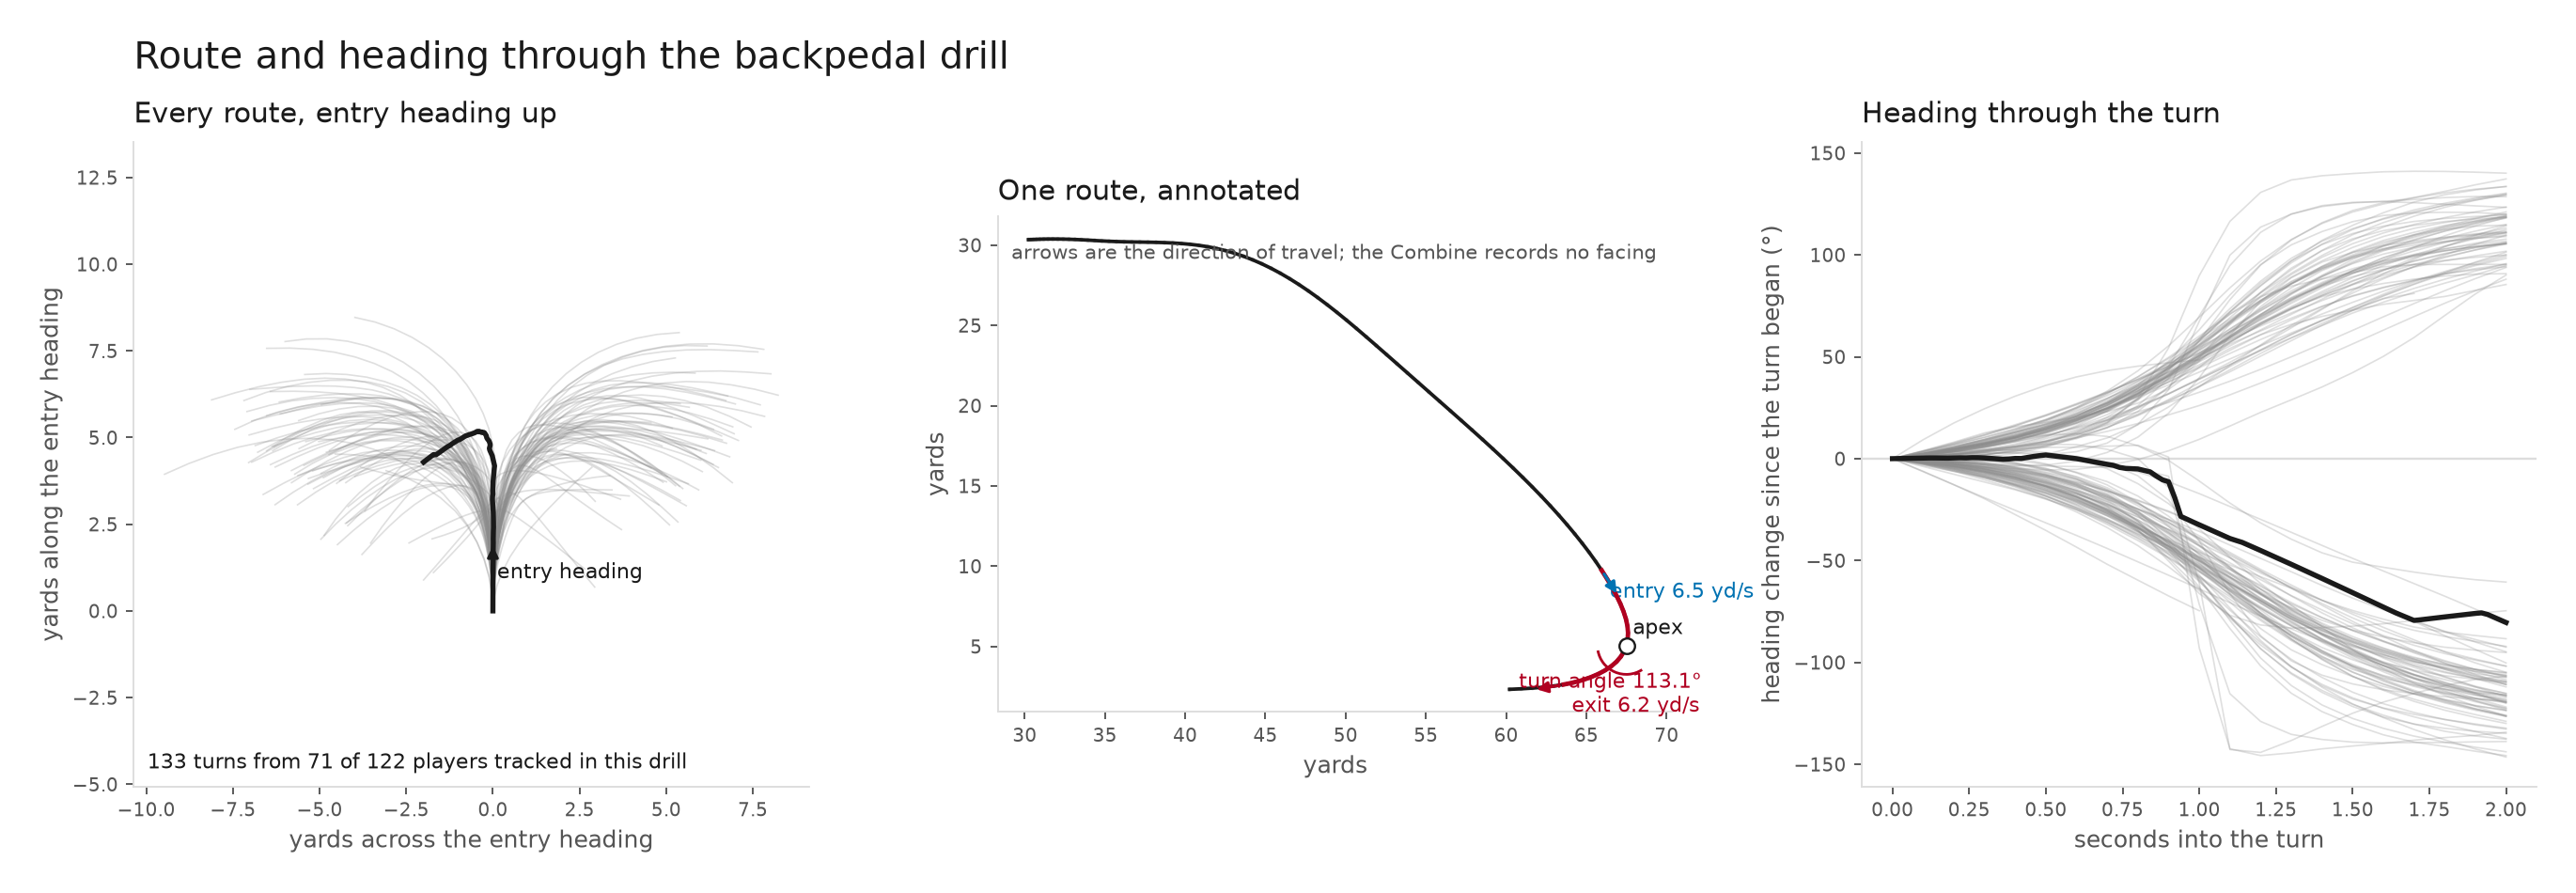

Data behind this chart, as committed beside it:
provenance, stamp, config_sha, figure, event_id, nfl_id, attempt, drill_name, frame_start, frame_centre, frame_end, n_points, attempt_frames, path_length_yd, net_displacement_yd, entry_heading_deg, exit_heading_deg, turn_angle_deg, abs_turn_angle_deg, apex_speed_yd_s, entry_speed_yd_s, exit_speed_yd_s, recon_angle_deg, reconstruction_agrees
PLACEHOLDER_SAMPLE, PLACEHOLDER_SAMPLE — UNVALIDATED SAMPLE …, bed47a853f46c1f7, fig_backpedal_route, 20250228100300_1740777026093_000, 58497, 3, BACK_PEDAL_AND_TRANSITION_45_DEGREE_REAC…, 77, 87, 97, 21, 104, 11.78, 9.056, 161.7, 267.1, 105.4, 105.4, 4.354, 8.53, 7.053, 105.4, True
PLACEHOLDER_SAMPLE, PLACEHOLDER_SAMPLE — UNVALIDATED SAMPLE …, bed47a853f46c1f7, fig_backpedal_route, 20250228100300_1740777037963_000, 58266, 3, BACK_PEDAL_AND_TRANSITION_45_DEGREE_REAC…, 74, 84, 94, 21, 105, 9.206, 5.667, 131.8, 265.4, 133.5, 133.5, 2.935, 7.396, 6.015, 133.5, True
PLACEHOLDER_SAMPLE, PLACEHOLDER_SAMPLE — UNVALIDATED SAMPLE …, bed47a853f46c1f7, fig_backpedal_route, 20250228100300_1740777048900_000, 58992, 3, BACK_PEDAL_AND_TRANSITION_45_DEGREE_REAC…, 87, 97, 107, 21, 126, 5.766, 5.023, 139.5, 229.7, 90.12, 90.12, 2.666, 3.747, 3.728, 90.12, True
PLACEHOLDER_SAMPLE, PLACEHOLDER_SAMPLE — UNVALIDATED SAMPLE …, bed47a853f46c1f7, fig_backpedal_route, 20250228100300_1740777048900_000, 58992, 3, BACK_PEDAL_AND_TRANSITION_45_DEGREE_REAC…, 106, 106, 116, 11, 126, 5.162, 5.028, 220.4, 268.8, 48.44, 48.44, 3.342, 3.342, 6.642, 48.44, True
PLACEHOLDER_SAMPLE, PLACEHOLDER_SAMPLE — UNVALIDATED SAMPLE …, bed47a853f46c1f7, fig_backpedal_route, 20250228100300_1740777074072_000, 58926, 3, BACK_PEDAL_AND_TRANSITION_45_DEGREE_REAC…, 68, 78, 85, 18, 86, 10.06, 8.995, 156.8, 237.9, 81.06, 81.06, 5.38, 6.769, 6.501, 81.06, True
PLACEHOLDER_SAMPLE, PLACEHOLDER_SAMPLE — UNVALIDATED SAMPLE …, bed47a853f46c1f7, fig_backpedal_route, 20250228100300_1740777085387_000, 58880, 3, BACK_PEDAL_AND_TRANSITION_45_DEGREE_REAC…, 75, 85, 95, 21, 98, 12.38, 9.735, 165.6, 272.3, 106.7, 106.7, 5.103, 7.698, 7.058, 106.7, True
PLACEHOLDER_SAMPLE, PLACEHOLDER_SAMPLE — UNVALIDATED SAMPLE …, bed47a853f46c1f7, fig_backpedal_route, 20250228100300_1740777097708_000, 58374, 3, BACK_PEDAL_AND_TRANSITION_45_DEGREE_REAC…, 79, 89, 99, 21, 113, 6.928, 5.142, 151.3, 246.6, 95.33, 95.33, 1.881, 5.596, 5.308, 95.33, True
PLACEHOLDER_SAMPLE, PLACEHOLDER_SAMPLE — UNVALIDATED SAMPLE …, bed47a853f46c1f7, fig_backpedal_route, 20250228100300_1740777113649_000, 58232, 3, BACK_PEDAL_AND_TRANSITION_45_DEGREE_REAC…, 67, 77, 87, 21, 96, 11.26, 9.826, 134.8, 228.6, 93.83, 93.83, 5.396, 5.784, 6.621, 93.83, True
PLACEHOLDER_SAMPLE, PLACEHOLDER_SAMPLE — UNVALIDATED SAMPLE …, bed47a853f46c1f7, fig_backpedal_route, 20250228100300_1740777123769_000, 58375, 3, BACK_PEDAL_AND_TRANSITION_45_DEGREE_REAC…, 67, 77, 87, 21, 91, 13.01, 10.86, 145.1, 245.2, 100.1, 100.1, 5.741, 7.667, 7.49, 100.1, True
PLACEHOLDER_SAMPLE, PLACEHOLDER_SAMPLE — UNVALIDATED SAMPLE …, bed47a853f46c1f7, fig_backpedal_route, 20250228100300_1740777133463_000, 58961, 3, BACK_PEDAL_AND_TRANSITION_45_DEGREE_REAC…, 81, 91, 101, 21, 114, 7.929, 4.387, 152.5, 275.8, 123.4, 123.4, 1.645, 7.198, 5.382, 123.4, True
PLACEHOLDER_SAMPLE, PLACEHOLDER_SAMPLE — UNVALIDATED SAMPLE …, bed47a853f46c1f7, fig_backpedal_route, 20250228100300_1740777144209_000, 58383, 3, BACK_PEDAL_AND_TRANSITION_45_DEGREE_REAC…, 71, 81, 91, 21, 106, 8.634, 7.089, 131.7, 227.4, 95.72, 95.72, 3.386, 5.974, 5.75, 95.72, True
PLACEHOLDER_SAMPLE, PLACEHOLDER_SAMPLE — UNVALIDATED SAMPLE …, bed47a853f46c1f7, fig_backpedal_route, 20250228100300_1740777165751_000, 58350, 3, BACK_PEDAL_AND_TRANSITION_45_DEGREE_REAC…, 78, 88, 98, 21, 111, 9.324, 6.155, 141.4, 264.9, 123.5, 123.5, 3.176, 6.894, 5.949, 123.5, True
PLACEHOLDER_SAMPLE, PLACEHOLDER_SAMPLE — UNVALIDATED SAMPLE …, bed47a853f46c1f7, fig_backpedal_route, 20250228100300_1740777174337_000, 58772, 4, BACK_PEDAL_AND_TRANSITION_45_DEGREE_REAC…, 76, 86, 96, 21, 106, 10.28, 7.63, 147, 265.6, 118.5, 118.5, 3.96, 7.263, 6.205, 118.5, True
PLACEHOLDER_SAMPLE, PLACEHOLDER_SAMPLE — UNVALIDATED SAMPLE …, bed47a853f46c1f7, fig_backpedal_route, 20250228100300_1740777187040_000, 58273, 3, BACK_PEDAL_AND_TRANSITION_45_DEGREE_REAC…, 76, 86, 96, 21, 108, 11.37, 8.305, 135.5, 253.5, 118.1, 118.1, 4.487, 7.001, 7.229, 118.1, True
PLACEHOLDER_SAMPLE, PLACEHOLDER_SAMPLE — UNVALIDATED SAMPLE …, bed47a853f46c1f7, fig_backpedal_route, 20250228100300_1740777197032_000, 58293, 3, BACK_PEDAL_AND_TRANSITION_45_DEGREE_REAC…, 71, 81, 91, 21, 100, 9.46, 6.887, 130.6, 249.9, 119.3, 119.3, 3.638, 5.87, 6.541, 119.3, True
PLACEHOLDER_SAMPLE, PLACEHOLDER_SAMPLE — UNVALIDATED SAMPLE …, bed47a853f46c1f7, fig_backpedal_route, 20250228100300_1740777217255_000, 58302, 3, BACK_PEDAL_AND_TRANSITION_45_DEGREE_REAC…, 71, 81, 91, 21, 97, 11.74, 9.195, 156.6, 262.2, 105.6, 105.6, 4.654, 7.413, 7.485, 105.6, True
PLACEHOLDER_SAMPLE, PLACEHOLDER_SAMPLE — UNVALIDATED SAMPLE …, bed47a853f46c1f7, fig_backpedal_route, 20250228100300_1740777229337_000, 58305, 3, BACK_PEDAL_AND_TRANSITION_45_DEGREE_REAC…, 67, 77, 87, 21, 100, 10.93, 9.66, 137.1, 225.2, 88.07, 88.07, 5.179, 5.803, 6.49, 88.07, True
PLACEHOLDER_SAMPLE, PLACEHOLDER_SAMPLE — UNVALIDATED SAMPLE …, bed47a853f46c1f7, fig_backpedal_route, 20250228100300_1740777238593_000, 58382, 3, BACK_PEDAL_AND_TRANSITION_45_DEGREE_REAC…, 71, 81, 91, 21, 98, 10.63, 7.708, 141, 259.3, 118.4, 118.4, 4.114, 6.56, 6.912, 118.4, True
PLACEHOLDER_SAMPLE, PLACEHOLDER_SAMPLE — UNVALIDATED SAMPLE …, bed47a853f46c1f7, fig_backpedal_route, 20250228100300_1740777249248_000, 58278, 3, BACK_PEDAL_AND_TRANSITION_45_DEGREE_REAC…, 72, 82, 92, 21, 98, 11.18, 8.242, 158.8, 270.2, 111.5, 111.5, 4.062, 8.041, 6.794, 111.5, True
PLACEHOLDER_SAMPLE, PLACEHOLDER_SAMPLE — UNVALIDATED SAMPLE …, bed47a853f46c1f7, fig_backpedal_route, 20250228100300_1740777260245_000, 58290, 3, BACK_PEDAL_AND_TRANSITION_45_DEGREE_REAC…, 74, 84, 94, 21, 100, 9.547, 6.349, 148.2, 267.8, 119.6, 119.6, 2.959, 6.727, 7.287, 119.6, True
PLACEHOLDER_SAMPLE, PLACEHOLDER_SAMPLE — UNVALIDATED SAMPLE …, bed47a853f46c1f7, fig_backpedal_route, 20250228100300_1740777326229_000, 58497, 4, BACK_PEDAL_AND_TRANSITION_45_DEGREE_REAC…, 68, 78, 88, 21, 97, 8.926, 5.376, 59.48, -77.85, -137.3, 137.3, 2.991, 5.819, 6.337, -137.3, True
PLACEHOLDER_SAMPLE, PLACEHOLDER_SAMPLE — UNVALIDATED SAMPLE …, bed47a853f46c1f7, fig_backpedal_route, 20250228100300_1740777337723_000, 58266, 4, BACK_PEDAL_AND_TRANSITION_45_DEGREE_REAC…, 67, 77, 87, 21, 99, 8.762, 6.349, 59.41, -59.14, -118.6, 118.6, 3.463, 5.246, 5.884, -118.6, True
PLACEHOLDER_SAMPLE, PLACEHOLDER_SAMPLE — UNVALIDATED SAMPLE …, bed47a853f46c1f7, fig_backpedal_route, 20250228100300_1740777347974_000, 58992, 4, BACK_PEDAL_AND_TRANSITION_45_DEGREE_REAC…, 70, 80, 90, 21, 100, 10.66, 7.995, 51.81, -74.54, -126.3, 126.3, 4.95, 5.943, 6.627, -126.3, True
PLACEHOLDER_SAMPLE, PLACEHOLDER_SAMPLE — UNVALIDATED SAMPLE …, bed47a853f46c1f7, fig_backpedal_route, 20250228100300_1740777357985_000, 58379, 4, BACK_PEDAL_AND_TRANSITION_45_DEGREE_REAC…, 66, 76, 86, 21, 98, 9.469, 6.945, 54.19, -69.24, -123.4, 123.4, 4.03, 5.339, 6.178, -123.4, True
PLACEHOLDER_SAMPLE, PLACEHOLDER_SAMPLE — UNVALIDATED SAMPLE …, bed47a853f46c1f7, fig_backpedal_route, 20250228100300_1740777369313_000, 58926, 4, BACK_PEDAL_AND_TRANSITION_45_DEGREE_REAC…, 71, 81, 91, 21, 99, 11.15, 8.244, 44.89, -77.74, -122.6, 122.6, 4.836, 5.764, 6.972, -122.6, True
PLACEHOLDER_SAMPLE, PLACEHOLDER_SAMPLE — UNVALIDATED SAMPLE …, bed47a853f46c1f7, fig_backpedal_route, 20250228100300_1740777380262_000, 58880, 4, BACK_PEDAL_AND_TRANSITION_45_DEGREE_REAC…, 66, 76, 86, 21, 93, 8.919, 6.466, 51.68, -67.47, -119.2, 119.2, 3.41, 5.47, 6.324, -119.2, True
PLACEHOLDER_SAMPLE, PLACEHOLDER_SAMPLE — UNVALIDATED SAMPLE …, bed47a853f46c1f7, fig_backpedal_route, 20250228100300_1740777402316_000, 58232, 4, BACK_PEDAL_AND_TRANSITION_45_DEGREE_REAC…, 64, 74, 84, 21, 93, 8.664, 6.635, 44.11, -64.39, -108.5, 108.5, 3.293, 5.795, 6.043, -108.5, True
PLACEHOLDER_SAMPLE, PLACEHOLDER_SAMPLE — UNVALIDATED SAMPLE …, bed47a853f46c1f7, fig_backpedal_route, 20250228100300_1740777413359_000, 58375, 4, BACK_PEDAL_AND_TRANSITION_45_DEGREE_REAC…, 74, 84, 94, 21, 112, 4.84, 2.719, 43.83, -62.97, -106.8, 106.8, 0.1567, 5.351, 3.818, -106.8, True
PLACEHOLDER_SAMPLE, PLACEHOLDER_SAMPLE — UNVALIDATED SAMPLE …, bed47a853f46c1f7, fig_backpedal_route, 20250228100300_1740777424562_000, 58961, 4, BACK_PEDAL_AND_TRANSITION_45_DEGREE_REAC…, 70, 80, 90, 21, 102, 5.437, 3.113, 47.65, -71.31, -119, 119, 1.101, 4.437, 4.549, -119, True
PLACEHOLDER_SAMPLE, PLACEHOLDER_SAMPLE — UNVALIDATED SAMPLE …, bed47a853f46c1f7, fig_backpedal_route, 20250228100300_1740777438165_000, 58383, 4, BACK_PEDAL_AND_TRANSITION_45_DEGREE_REAC…, 69, 79, 89, 21, 108, 9.301, 6.53, 71.45, -48.07, -119.5, 119.5, 3.295, 6.596, 6.082, -119.5, True
PLACEHOLDER_SAMPLE, PLACEHOLDER_SAMPLE — UNVALIDATED SAMPLE …, bed47a853f46c1f7, fig_backpedal_route, 20250228100300_1740777449464_000, 58417, 4, BACK_PEDAL_AND_TRANSITION_45_DEGREE_REAC…, 69, 79, 89, 21, 106, 8.696, 6.218, 67.56, -52.48, -120, 120, 3.445, 5.112, 6.136, -120, True
PLACEHOLDER_SAMPLE, PLACEHOLDER_SAMPLE — UNVALIDATED SAMPLE …, bed47a853f46c1f7, fig_backpedal_route, 20250228100300_1740777459333_000, 58350, 4, BACK_PEDAL_AND_TRANSITION_45_DEGREE_REAC…, 73, 83, 93, 21, 102, 10.37, 7.527, 34.47, -81.53, -116, 116, 3.83, 6.663, 6.987, -116, True
PLACEHOLDER_SAMPLE, PLACEHOLDER_SAMPLE — UNVALIDATED SAMPLE …, bed47a853f46c1f7, fig_backpedal_route, 20250228100300_1740777470641_000, 58772, 5, BACK_PEDAL_AND_TRANSITION_45_DEGREE_REAC…, 77, 87, 97, 21, 111, 7.84, 5.147, 40.68, -89.27, -130, 130, 2.765, 6.024, 5.203, -130, True
PLACEHOLDER_SAMPLE, PLACEHOLDER_SAMPLE — UNVALIDATED SAMPLE …, bed47a853f46c1f7, fig_backpedal_route, 20250228100300_1740777481947_000, 58273, 4, BACK_PEDAL_AND_TRANSITION_45_DEGREE_REAC…, 70, 80, 90, 21, 104, 9.199, 6.413, 61.24, -64.92, -126.2, 126.2, 3.619, 5.123, 6.698, -126.2, True
PLACEHOLDER_SAMPLE, PLACEHOLDER_SAMPLE — UNVALIDATED SAMPLE …, bed47a853f46c1f7, fig_backpedal_route, 20250228100300_1740777491961_000, 58293, 4, BACK_PEDAL_AND_TRANSITION_45_DEGREE_REAC…, 68, 78, 88, 21, 95, 10.11, 7.428, 37.67, -82.12, -119.8, 119.8, 4.142, 5.462, 7.077, -119.8, True
PLACEHOLDER_SAMPLE, PLACEHOLDER_SAMPLE — UNVALIDATED SAMPLE …, bed47a853f46c1f7, fig_backpedal_route, 20250228100300_1740777503503_000, 58336, 4, BACK_PEDAL_AND_TRANSITION_45_DEGREE_REAC…, 76, 86, 96, 21, 104, 6.888, 5.633, -7.846, -82.48, -74.64, 74.64, 1.581, 6.499, 5.034, -74.64, True
PLACEHOLDER_SAMPLE, PLACEHOLDER_SAMPLE — UNVALIDATED SAMPLE …, bed47a853f46c1f7, fig_backpedal_route, 20250228100300_1740777513995_000, 58302, 4, BACK_PEDAL_AND_TRANSITION_45_DEGREE_REAC…, 65, 75, 85, 21, 95, 10.32, 7.678, 43.37, -72.82, -116.2, 116.2, 4.073, 6.555, 6.885, -116.2, True
PLACEHOLDER_SAMPLE, PLACEHOLDER_SAMPLE — UNVALIDATED SAMPLE …, bed47a853f46c1f7, fig_backpedal_route, 20250228100300_1740777535094_000, 58382, 4, BACK_PEDAL_AND_TRANSITION_45_DEGREE_REAC…, 74, 84, 94, 21, 111, 8.881, 5.629, 45.83, -80.65, -126.5, 126.5, 2.933, 6.641, 5.737, -126.5, True
PLACEHOLDER_SAMPLE, PLACEHOLDER_SAMPLE — UNVALIDATED SAMPLE …, bed47a853f46c1f7, fig_backpedal_route, 20250228100300_1740777546476_000, 58278, 4, BACK_PEDAL_AND_TRANSITION_45_DEGREE_REAC…, 68, 78, 88, 21, 95, 10.8, 7.892, 40, -81.89, -121.9, 121.9, 4.405, 6.464, 6.687, -121.9, True
PLACEHOLDER_SAMPLE, PLACEHOLDER_SAMPLE — UNVALIDATED SAMPLE …, bed47a853f46c1f7, fig_backpedal_route, 20250228100300_1740777556548_000, 58290, 4, BACK_PEDAL_AND_TRANSITION_45_DEGREE_REAC…, 70, 80, 90, 21, 109, 9.02, 5.817, 70.21, -58.71, -128.9, 128.9, 2.971, 6.992, 5.981, -128.9, True
PLACEHOLDER_SAMPLE, PLACEHOLDER_SAMPLE — UNVALIDATED SAMPLE …, bed47a853f46c1f7, fig_backpedal_route, 20250228100400_1740783627444_000, 58323, 2, BACK_PEDAL_AND_TRANSITION_45_DEGREE_REAC…, 70, 80, 90, 21, 99, 11.94, 9.143, 131, 249.4, 118.3, 118.3, 5.136, 6.772, 7.156, 118.3, True
PLACEHOLDER_SAMPLE, PLACEHOLDER_SAMPLE — UNVALIDATED SAMPLE …, bed47a853f46c1f7, fig_backpedal_route, 20250228100400_1740783640619_000, 58973, 3, BACK_PEDAL_AND_TRANSITION_45_DEGREE_REAC…, 73, 83, 93, 21, 106, 9.924, 7.255, 128.8, 248, 119.2, 119.2, 3.926, 5.848, 6.578, 119.2, True
PLACEHOLDER_SAMPLE, PLACEHOLDER_SAMPLE — UNVALIDATED SAMPLE …, bed47a853f46c1f7, fig_backpedal_route, 20250228100400_1740783655172_000, 58490, 3, BACK_PEDAL_AND_TRANSITION_45_DEGREE_REAC…, 76, 86, 96, 21, 115, 10.31, 6.471, 126.8, 256.1, 129.3, 129.3, 3.239, 7.879, 6.653, 129.3, True
PLACEHOLDER_SAMPLE, PLACEHOLDER_SAMPLE — UNVALIDATED SAMPLE …, bed47a853f46c1f7, fig_backpedal_route, 20250228100400_1740783665188_000, 58430, 3, BACK_PEDAL_AND_TRANSITION_45_DEGREE_REAC…, 74, 84, 94, 21, 103, 10.98, 8.622, 146.6, 261.5, 114.9, 114.9, 4.805, 6.675, 6.531, 114.9, True
PLACEHOLDER_SAMPLE, PLACEHOLDER_SAMPLE — UNVALIDATED SAMPLE …, bed47a853f46c1f7, fig_backpedal_route, 20250228100400_1740783679366_000, 58405, 3, BACK_PEDAL_AND_TRANSITION_45_DEGREE_REAC…, 78, 88, 98, 21, 111, 11.36, 7.835, 136.5, 266.1, 129.6, 129.6, 4.468, 7.133, 7.223, 129.6, True
PLACEHOLDER_SAMPLE, PLACEHOLDER_SAMPLE — UNVALIDATED SAMPLE …, bed47a853f46c1f7, fig_backpedal_route, 20250228100400_1740783691187_000, 58419, 3, BACK_PEDAL_AND_TRANSITION_45_DEGREE_REAC…, 70, 80, 90, 21, 96, 9.892, 7.494, 146.9, 260.1, 113.1, 113.1, 3.898, 6.542, 6.168, 113.1, True
PLACEHOLDER_SAMPLE, PLACEHOLDER_SAMPLE — UNVALIDATED SAMPLE …, bed47a853f46c1f7, fig_backpedal_route, 20250228100400_1740783706409_000, 58327, 3, BACK_PEDAL_AND_TRANSITION_45_DEGREE_REAC…, 74, 84, 94, 21, 113, 9.93, 6.389, 119.5, 249.8, 130.3, 130.3, 3.338, 7.761, 6.073, 130.3, True
PLACEHOLDER_SAMPLE, PLACEHOLDER_SAMPLE — UNVALIDATED SAMPLE …, bed47a853f46c1f7, fig_backpedal_route, 20250228100400_1740783719177_000, 58392, 3, BACK_PEDAL_AND_TRANSITION_45_DEGREE_REAC…, 71, 81, 91, 21, 103, 8.984, 6.274, 122.5, 242.6, 120.1, 120.1, 3.161, 5.808, 6.569, 120.1, True
PLACEHOLDER_SAMPLE, PLACEHOLDER_SAMPLE — UNVALIDATED SAMPLE …, bed47a853f46c1f7, fig_backpedal_route, 20250228100400_1740783732908_000, 58298, 3, BACK_PEDAL_AND_TRANSITION_45_DEGREE_REAC…, 78, 88, 98, 21, 111, 9.84, 6.515, 132.2, 262.1, 129.9, 129.9, 3.548, 6.416, 6.237, 129.9, True
PLACEHOLDER_SAMPLE, PLACEHOLDER_SAMPLE — UNVALIDATED SAMPLE …, bed47a853f46c1f7, fig_backpedal_route, 20250228100400_1740783745771_000, 58365, 3, BACK_PEDAL_AND_TRANSITION_45_DEGREE_REAC…, 73, 83, 93, 21, 101, 10.98, 8.149, 150.9, 261.8, 111, 111, 3.793, 7.196, 7.735, 111, True
PLACEHOLDER_SAMPLE, PLACEHOLDER_SAMPLE — UNVALIDATED SAMPLE …, bed47a853f46c1f7, fig_backpedal_route, 20250228100400_1740783757587_000, 58229, 3, BACK_PEDAL_AND_TRANSITION_45_DEGREE_REAC…, 67, 77, 87, 21, 99, 9.839, 8.16, 130, 231.4, 101.4, 101.4, 4.21, 5.89, 6.099, 101.4, True
PLACEHOLDER_SAMPLE, PLACEHOLDER_SAMPLE — UNVALIDATED SAMPLE …, bed47a853f46c1f7, fig_backpedal_route, 20250228100400_1740783770204_000, 58360, 3, BACK_PEDAL_AND_TRANSITION_45_DEGREE_REAC…, 65, 75, 85, 21, 98, 8.966, 6.348, 115.5, 236.6, 121.1, 121.1, 3.349, 6.153, 6.011, 121.1, True
PLACEHOLDER_SAMPLE, PLACEHOLDER_SAMPLE — UNVALIDATED SAMPLE …, bed47a853f46c1f7, fig_backpedal_route, 20250228100400_1740783781732_000, 59000, 3, BACK_PEDAL_AND_TRANSITION_45_DEGREE_REAC…, 78, 88, 98, 21, 106, 9.835, 7.406, 154.6, 264.3, 109.7, 109.7, 3.604, 6.628, 6.668, 109.7, True
PLACEHOLDER_SAMPLE, PLACEHOLDER_SAMPLE — UNVALIDATED SAMPLE …, bed47a853f46c1f7, fig_backpedal_route, 20250228100400_1740783792658_000, 58437, 3, BACK_PEDAL_AND_TRANSITION_45_DEGREE_REAC…, 69, 79, 89, 21, 91, 11.66, 9.638, 152.1, 257.3, 105.3, 105.3, 5.408, 5.986, 6.779, 105.3, True
PLACEHOLDER_SAMPLE, PLACEHOLDER_SAMPLE — UNVALIDATED SAMPLE …, bed47a853f46c1f7, fig_backpedal_route, 20250228100400_1740783806765_000, 58311, 3, BACK_PEDAL_AND_TRANSITION_45_DEGREE_REAC…, 74, 84, 94, 21, 103, 9.623, 7.648, 136, 248.3, 112.3, 112.3, 4.249, 5.133, 6.371, 112.3, True
PLACEHOLDER_SAMPLE, PLACEHOLDER_SAMPLE — UNVALIDATED SAMPLE …, bed47a853f46c1f7, fig_backpedal_route, 20250228100400_1740783884030_000, 58323, 3, BACK_PEDAL_AND_TRANSITION_45_DEGREE_REAC…, 62, 72, 82, 21, 101, 10.56, 9.353, 61.8, -18.62, -80.42, 80.42, 4.642, 6.542, 5.982, -80.42, True
PLACEHOLDER_SAMPLE, PLACEHOLDER_SAMPLE — UNVALIDATED SAMPLE …, bed47a853f46c1f7, fig_backpedal_route, 20250228100400_1740783884030_000, 58323, 3, BACK_PEDAL_AND_TRANSITION_45_DEGREE_REAC…, 74, 84, 94, 21, 101, 12.39, 10.26, 32.01, -83.19, -115.2, 115.2, 6.121, 4.758, 7.71, -115.2, True
PLACEHOLDER_SAMPLE, PLACEHOLDER_SAMPLE — UNVALIDATED SAMPLE …, bed47a853f46c1f7, fig_backpedal_route, 20250228100400_1740783897787_000, 58973, 4, BACK_PEDAL_AND_TRANSITION_45_DEGREE_REAC…, 84, 94, 104, 21, 124, 8.803, 5.334, 75.08, -71.36, -146.4, 146.4, 3.247, 5.969, 5.889, -146.4, True
PLACEHOLDER_SAMPLE, PLACEHOLDER_SAMPLE — UNVALIDATED SAMPLE …, bed47a853f46c1f7, fig_backpedal_route, 20250228100400_1740783911420_000, 58490, 4, BACK_PEDAL_AND_TRANSITION_45_DEGREE_REAC…, 63, 73, 83, 21, 100, 11.55, 9.812, 58.13, -42.12, -100.3, 100.3, 5.477, 6.502, 6.215, -100.3, True
PLACEHOLDER_SAMPLE, PLACEHOLDER_SAMPLE — UNVALIDATED SAMPLE …, bed47a853f46c1f7, fig_backpedal_route, 20250228100400_1740783925160_000, 58430, 4, BACK_PEDAL_AND_TRANSITION_45_DEGREE_REAC…, 76, 86, 96, 21, 124, 7.955, 5.557, 86.58, -24.33, -110.9, 110.9, 2.534, 5.453, 6.122, -110.9, True
... 73 more rows
